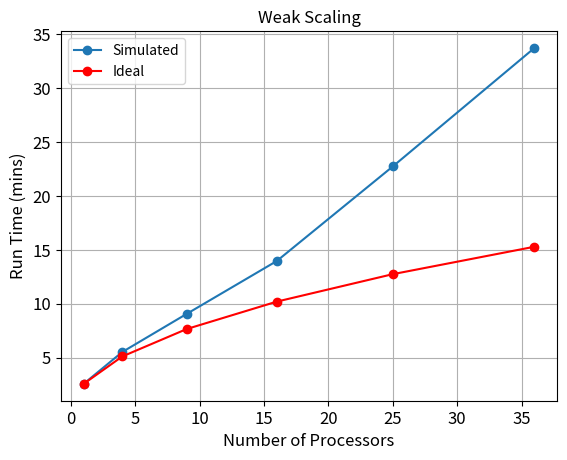
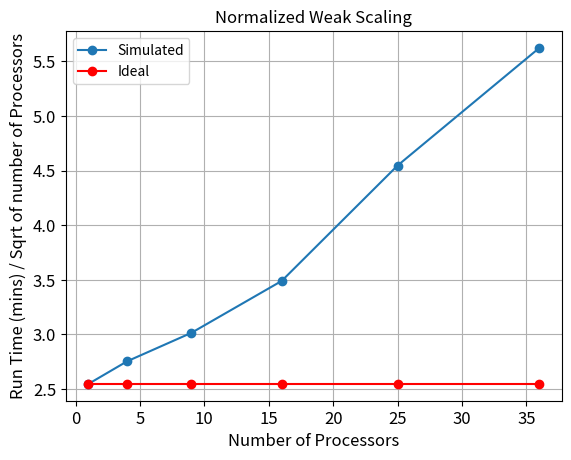
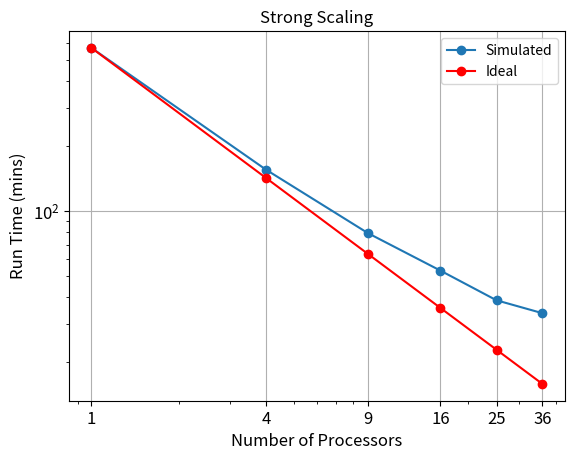
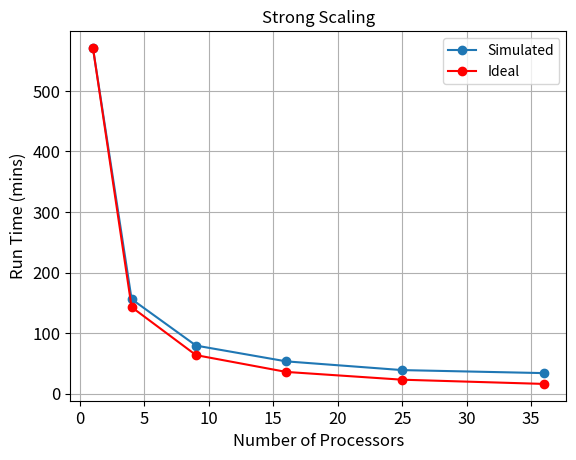

Recreate these plots in Python, in order.
import matplotlib.pylab as plt;
import numpy as np
n = np.array([1,4,9,16,25,36])
t1 = np.array([2.5474, 5.5087, 9.0467, 13.9604, 22.7355, 33.7416])
ti1 = np.array([t1[0], 2*t1[0], 3*t1[0], 4*t1[0], 5*t1[0], 6*t1[0]])
t2 = np.array([2.5474, 2.7543, 3.0155, 3.4901, 4.5471, 5.6236])
ti2 = np.array([2.5474,2.5474,2.5474,2.5474,2.5474,2.5474])
t3 = np.array([571.185, 155.9973, 79.2225, 53.1466, 38.7138, 33.7416])
ti3 = np.array([t3[0]/n[0], t3[0]/n[1], t3[0]/n[2], t3[0]/n[3], t3[0]/n[4], t3[0]/n[5]])

plt.figure(1)
plt.clf()
plt.grid()
plt.plot(n,t1,'-o', n, ti1,'r-o');
plt.xticks(fontsize = 12)
plt.yticks(fontsize = 12)
plt.title(r'Weak Scaling', fontsize = 12);
plt.xlabel(r'Number of Processors', fontsize = 12);
plt.ylabel(r'Run Time (mins)', fontsize = 12);
plt.legend(['Simulated','Ideal'])
plt.show(); 

plt.figure(2)
plt.clf()
plt.grid()
plt.plot(n,t2,'-o',n,ti2,'r-o');
plt.xticks(fontsize = 12)
plt.yticks(fontsize = 12)
plt.title(r'Normalized Weak Scaling', fontsize = 12);
plt.xlabel(r'Number of Processors', fontsize = 12);
plt.ylabel(r'Run Time (mins) / Sqrt of number of Processors', fontsize = 12);
plt.legend(['Simulated','Ideal'])
plt.show(); 

plt.figure(3)
plt.clf()
plt.grid()
plt.loglog(n,t3,'-o',n,ti3,'r-o')
plt.xticks(n,[1,4,9,16,25,36],fontsize = 12)
plt.yticks(fontsize = 12)
plt.title(r'Strong Scaling', fontsize = 12);
plt.xlabel(r'Number of Processors', fontsize = 12);
plt.ylabel(r'Run Time (mins)', fontsize = 12);
plt.legend(['Simulated','Ideal'])
plt.show(); 


plt.figure(4)
plt.clf()
plt.grid()
plt.plot(n,t3,'-o',n,ti3,'r-o');
plt.xticks(fontsize = 12)
plt.yticks(fontsize = 12)
plt.title(r'Strong Scaling', fontsize = 12);
plt.xlabel(r'Number of Processors', fontsize = 12);
plt.ylabel(r'Run Time (mins)', fontsize = 12);
plt.legend(['Simulated','Ideal'])
plt.show(); 